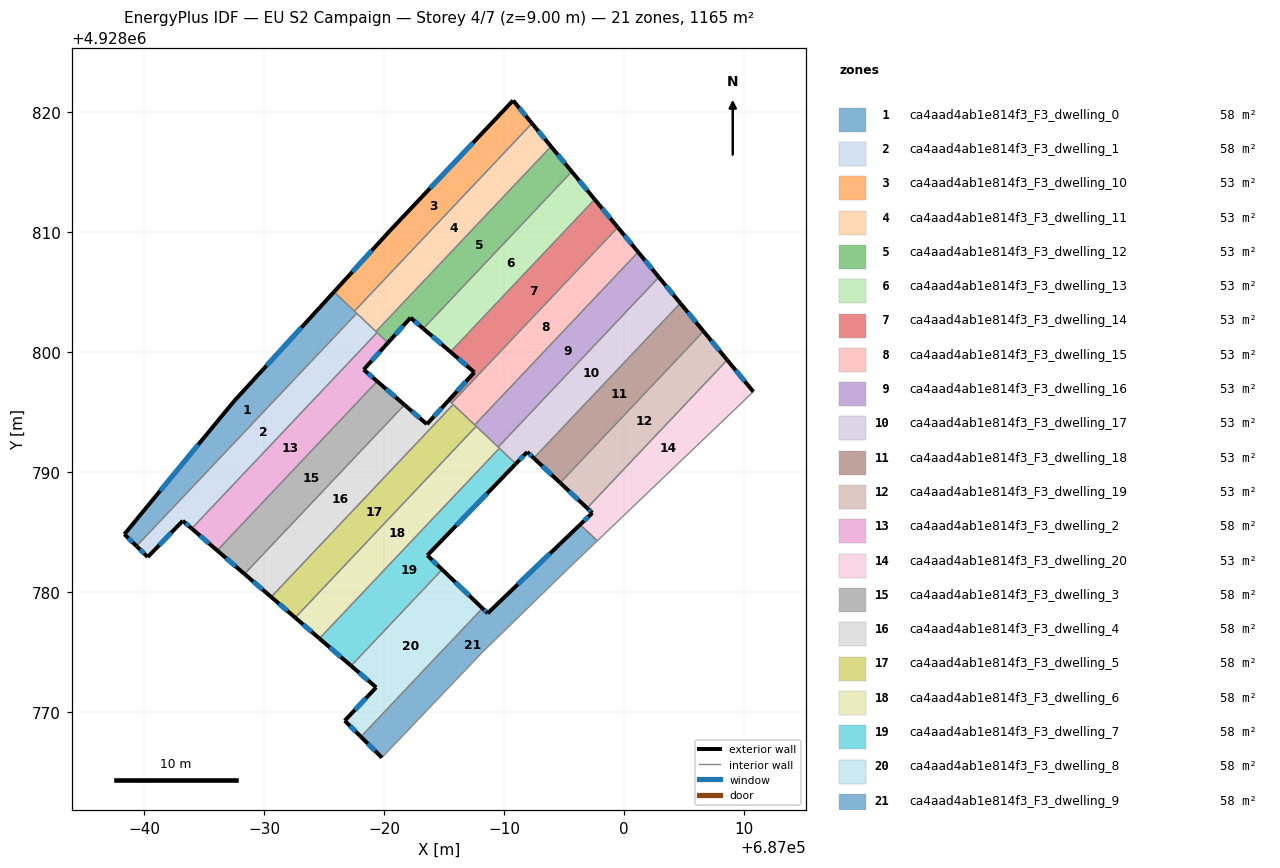
=== STOREY PLAN SPEC (per zone: floor XY polygon, exterior-wall plan segments, windows/doors) ===
zone 1: ca4aad4ab1e814f3_F3_dwelling_0  (58.3 m²)
  floor: (686977.72, 4928803.24) (686959.36, 4928783.83) (686958.35, 4928784.82) (686967.49, 4928795.91) (686975.83, 4928805.03)
  exterior wall: (686958.35, 4928784.82) – (686959.36, 4928783.83)  [1.4 m]
    window: (686958.68, 4928784.49) – (686959.03, 4928784.15)  [0.5 m²]
  exterior wall: (686967.49, 4928795.91) – (686958.35, 4928784.82)  [14.4 m]
    window: (686964.51, 4928792.30) – (686961.32, 4928788.42)  [5.3 m²]
  exterior wall: (686975.83, 4928805.03) – (686967.49, 4928795.91)  [12.4 m]
    window: (686973.12, 4928802.06) – (686970.20, 4928798.87)  [4.5 m²]
  interior walls: 3
zone 2: ca4aad4ab1e814f3_F3_dwelling_1  (58.3 m²)
  floor: (686979.42, 4928801.63) (686963.97, 4928785.29) (686963.22, 4928785.93) (686960.30, 4928782.92) (686959.36, 4928783.83) (686977.72, 4928803.24)
  exterior wall: (686963.22, 4928785.93) – (686963.97, 4928785.29)  [1.0 m]
    window: (686963.46, 4928785.73) – (686963.72, 4928785.50)  [0.4 m²]
  exterior wall: (686960.30, 4928782.92) – (686963.22, 4928785.93)  [4.2 m]
    window: (686961.25, 4928783.90) – (686962.27, 4928784.95)  [1.5 m²]
  exterior wall: (686959.36, 4928783.83) – (686960.30, 4928782.92)  [1.3 m]
    window: (686959.67, 4928783.53) – (686959.99, 4928783.21)  [0.5 m²]
  interior walls: 4
zone 3: ca4aad4ab1e814f3_F3_dwelling_10  (53.0 m²)
  floor: (686990.77, 4928820.99) (686992.34, 4928819.08) (686977.53, 4928803.42) (686975.83, 4928805.03) (686980.51, 4928810.14)
  exterior wall: (686980.51, 4928810.14) – (686975.83, 4928805.03)  [6.9 m]
    window: (686978.99, 4928808.48) – (686977.35, 4928806.69)  [2.5 m²]
  exterior wall: (686990.77, 4928820.99) – (686980.51, 4928810.14)  [14.9 m]
    window: (686987.43, 4928817.47) – (686983.84, 4928813.67)  [5.5 m²]
  exterior wall: (686992.34, 4928819.08) – (686990.77, 4928820.99)  [2.5 m]
    window: (686991.83, 4928819.70) – (686991.28, 4928820.37)  [0.9 m²]
  interior walls: 2
zone 4: ca4aad4ab1e814f3_F3_dwelling_11  (53.0 m²)
  floor: (686992.34, 4928819.08) (686993.93, 4928817.16) (686979.33, 4928801.72) (686977.53, 4928803.42)
  exterior wall: (686993.93, 4928817.16) – (686992.34, 4928819.08)  [2.5 m]
    window: (686993.41, 4928817.78) – (686992.86, 4928818.46)  [0.9 m²]
  interior walls: 4
zone 5: ca4aad4ab1e814f3_F3_dwelling_12  (53.0 m²)
  floor: (686993.93, 4928817.16) (686995.66, 4928815.06) (686983.28, 4928801.97) (686982.22, 4928802.87) (686980.33, 4928800.78) (686979.33, 4928801.72)
  exterior wall: (686980.33, 4928800.78) – (686982.22, 4928802.87)  [2.8 m]
    window: (686980.94, 4928801.46) – (686981.60, 4928802.19)  [1.0 m²]
  exterior wall: (686995.66, 4928815.06) – (686993.93, 4928817.16)  [2.7 m]
    window: (686995.10, 4928815.74) – (686994.49, 4928816.48)  [1.0 m²]
  exterior wall: (686982.22, 4928802.87) – (686983.28, 4928801.97)  [1.4 m]
    window: (686982.56, 4928802.58) – (686982.93, 4928802.26)  [0.5 m²]
  interior walls: 4
zone 6: ca4aad4ab1e814f3_F3_dwelling_13  (53.0 m²)
  floor: (686995.66, 4928815.06) (686997.57, 4928812.74) (686985.55, 4928800.03) (686983.28, 4928801.97)
  exterior wall: (686997.57, 4928812.74) – (686995.66, 4928815.06)  [3.0 m]
    window: (686996.95, 4928813.50) – (686996.28, 4928814.31)  [1.1 m²]
  exterior wall: (686983.28, 4928801.97) – (686985.55, 4928800.03)  [3.0 m]
    window: (686984.02, 4928801.34) – (686984.81, 4928800.66)  [1.1 m²]
  interior walls: 2
zone 7: ca4aad4ab1e814f3_F3_dwelling_14  (53.0 m²)
  floor: (686997.57, 4928812.74) (686999.50, 4928810.41) (686985.64, 4928795.75) (686985.40, 4928795.99) (686987.54, 4928798.32) (686985.55, 4928800.03)
  exterior wall: (686987.54, 4928798.32) – (686985.40, 4928795.99)  [3.2 m]
    window: (686986.84, 4928797.56) – (686986.09, 4928796.75)  [1.2 m²]
  exterior wall: (686985.55, 4928800.03) – (686987.54, 4928798.32)  [2.6 m]
    window: (686986.19, 4928799.47) – (686986.89, 4928798.88)  [1.0 m²]
  exterior wall: (686999.50, 4928810.41) – (686997.57, 4928812.74)  [3.0 m]
    window: (686998.87, 4928811.17) – (686998.20, 4928811.98)  [1.1 m²]
  interior walls: 3
zone 8: ca4aad4ab1e814f3_F3_dwelling_15  (53.0 m²)
  floor: (686999.50, 4928810.41) (687001.20, 4928808.35) (686987.57, 4928793.93) (686985.64, 4928795.75)
  exterior wall: (687001.20, 4928808.35) – (686999.50, 4928810.41)  [2.7 m]
    window: (687000.65, 4928809.02) – (687000.05, 4928809.74)  [1.0 m²]
  interior walls: 4
zone 9: ca4aad4ab1e814f3_F3_dwelling_16  (53.0 m²)
  floor: (687001.20, 4928808.35) (687002.93, 4928806.26) (686989.52, 4928792.08) (686987.57, 4928793.93)
  exterior wall: (687002.93, 4928806.26) – (687001.20, 4928808.35)  [2.7 m]
    window: (687002.36, 4928806.94) – (687001.76, 4928807.67)  [1.0 m²]
  interior walls: 4
zone 10: ca4aad4ab1e814f3_F3_dwelling_17  (53.0 m²)
  floor: (687002.93, 4928806.26) (687004.72, 4928804.08) (686992.49, 4928791.16) (686991.95, 4928791.67) (686991.00, 4928790.69) (686989.52, 4928792.08)
  exterior wall: (686991.00, 4928790.69) – (686991.95, 4928791.67)  [1.4 m]
    window: (686991.30, 4928791.01) – (686991.64, 4928791.35)  [0.5 m²]
  exterior wall: (687004.72, 4928804.08) – (687002.93, 4928806.26)  [2.8 m]
    window: (687004.13, 4928804.79) – (687003.51, 4928805.55)  [1.0 m²]
  exterior wall: (686991.95, 4928791.67) – (686992.49, 4928791.16)  [0.8 m]
    window: (686992.12, 4928791.51) – (686992.32, 4928791.33)  [0.3 m²]
  interior walls: 4
zone 11: ca4aad4ab1e814f3_F3_dwelling_18  (53.0 m²)
  floor: (687004.72, 4928804.08) (687006.65, 4928801.75) (686994.69, 4928789.10) (686992.49, 4928791.16)
  exterior wall: (687006.65, 4928801.75) – (687004.72, 4928804.08)  [3.0 m]
    window: (687006.02, 4928802.51) – (687005.34, 4928803.32)  [1.1 m²]
  exterior wall: (686992.49, 4928791.16) – (686994.69, 4928789.10)  [3.0 m]
    window: (686993.21, 4928790.49) – (686993.98, 4928789.77)  [1.1 m²]
  interior walls: 2
zone 12: ca4aad4ab1e814f3_F3_dwelling_19  (53.0 m²)
  floor: (687006.65, 4928801.75) (687008.62, 4928799.35) (686996.94, 4928787.00) (686994.69, 4928789.10)
  exterior wall: (687008.62, 4928799.35) – (687006.65, 4928801.75)  [3.1 m]
    window: (687007.98, 4928800.13) – (687007.29, 4928800.97)  [1.1 m²]
  exterior wall: (686994.69, 4928789.10) – (686996.94, 4928787.00)  [3.1 m]
    window: (686995.42, 4928788.42) – (686996.21, 4928787.68)  [1.1 m²]
  interior walls: 2
zone 13: ca4aad4ab1e814f3_F3_dwelling_2  (58.3 m²)
  floor: (686980.33, 4928800.78) (686978.31, 4928798.54) (686979.43, 4928797.57) (686966.09, 4928783.46) (686963.97, 4928785.29) (686979.42, 4928801.63)
  exterior wall: (686978.31, 4928798.54) – (686980.33, 4928800.78)  [3.0 m]
    window: (686978.96, 4928799.27) – (686979.67, 4928800.05)  [1.1 m²]
  exterior wall: (686979.43, 4928797.57) – (686978.31, 4928798.54)  [1.5 m]
    window: (686979.07, 4928797.89) – (686978.67, 4928798.23)  [0.5 m²]
  exterior wall: (686963.97, 4928785.29) – (686966.09, 4928783.46)  [2.8 m]
    window: (686964.66, 4928784.70) – (686965.40, 4928784.06)  [1.0 m²]
  interior walls: 3
zone 14: ca4aad4ab1e814f3_F3_dwelling_20  (53.0 m²)
  floor: (687008.62, 4928799.35) (687010.81, 4928796.70) (686997.79, 4928784.27) (686996.36, 4928785.62) (686997.38, 4928786.59) (686996.94, 4928787.00)
  exterior wall: (686997.38, 4928786.59) – (686996.36, 4928785.62)  [1.4 m]
    window: (686997.05, 4928786.28) – (686996.69, 4928785.94)  [0.5 m²]
  exterior wall: (686996.94, 4928787.00) – (686997.38, 4928786.59)  [0.6 m]
    window: (686997.08, 4928786.87) – (686997.23, 4928786.73)  [0.2 m²]
  exterior wall: (687010.81, 4928796.70) – (687008.62, 4928799.35)  [3.4 m]
    window: (687010.10, 4928797.56) – (687009.33, 4928798.49)  [1.3 m²]
  interior walls: 3
zone 15: ca4aad4ab1e814f3_F3_dwelling_3  (58.3 m²)
  floor: (686981.71, 4928795.61) (686968.37, 4928781.50) (686966.09, 4928783.46) (686979.43, 4928797.57)
  exterior wall: (686966.09, 4928783.46) – (686968.37, 4928781.50)  [3.0 m]
    window: (686966.83, 4928782.82) – (686967.63, 4928782.14)  [1.1 m²]
  exterior wall: (686981.71, 4928795.61) – (686979.43, 4928797.57)  [3.0 m]
    window: (686980.97, 4928796.25) – (686980.17, 4928796.93)  [1.1 m²]
  interior walls: 2
zone 16: ca4aad4ab1e814f3_F3_dwelling_4  (58.3 m²)
  floor: (686985.77, 4928795.63) (686970.59, 4928779.58) (686968.37, 4928781.50) (686981.71, 4928795.61) (686983.58, 4928794.00) (686985.40, 4928795.99)
  exterior wall: (686985.40, 4928795.99) – (686983.58, 4928794.00)  [2.7 m]
    window: (686984.81, 4928795.34) – (686984.17, 4928794.64)  [1.0 m²]
  exterior wall: (686968.37, 4928781.50) – (686970.59, 4928779.58)  [2.9 m]
    window: (686969.09, 4928780.88) – (686969.87, 4928780.21)  [1.1 m²]
  exterior wall: (686983.58, 4928794.00) – (686981.71, 4928795.61)  [2.5 m]
    window: (686982.97, 4928794.52) – (686982.32, 4928795.08)  [0.9 m²]
  interior walls: 4
zone 17: ca4aad4ab1e814f3_F3_dwelling_5  (58.3 m²)
  floor: (686987.69, 4928793.82) (686972.60, 4928777.86) (686970.59, 4928779.58) (686985.77, 4928795.63)
  exterior wall: (686970.59, 4928779.58) – (686972.60, 4928777.86)  [2.6 m]
    window: (686971.24, 4928779.02) – (686971.95, 4928778.42)  [1.0 m²]
  interior walls: 4
zone 18: ca4aad4ab1e814f3_F3_dwelling_6  (58.3 m²)
  floor: (686989.62, 4928791.99) (686974.62, 4928776.12) (686972.60, 4928777.86) (686987.69, 4928793.82)
  exterior wall: (686972.60, 4928777.86) – (686974.62, 4928776.12)  [2.7 m]
    window: (686973.25, 4928777.29) – (686973.96, 4928776.68)  [1.0 m²]
  interior walls: 4
zone 19: ca4aad4ab1e814f3_F3_dwelling_7  (58.3 m²)
  floor: (686991.00, 4928790.69) (686983.62, 4928783.05) (686984.85, 4928781.87) (686977.26, 4928773.84) (686974.62, 4928776.12) (686989.62, 4928791.99)
  exterior wall: (686983.62, 4928783.05) – (686991.00, 4928790.69)  [10.6 m]
    window: (686986.02, 4928785.54) – (686988.60, 4928788.21)  [3.9 m²]
  exterior wall: (686984.85, 4928781.87) – (686983.62, 4928783.05)  [1.7 m]
    window: (686984.45, 4928782.26) – (686984.02, 4928782.67)  [0.6 m²]
  exterior wall: (686974.62, 4928776.12) – (686977.26, 4928773.84)  [3.5 m]
    window: (686975.48, 4928775.38) – (686976.40, 4928774.58)  [1.3 m²]
  interior walls: 3
zone 20: ca4aad4ab1e814f3_F3_dwelling_8  (58.3 m²)
  floor: (686988.21, 4928778.64) (686978.07, 4928767.92) (686976.73, 4928769.26) (686979.35, 4928772.04) (686977.26, 4928773.84) (686984.85, 4928781.87)
  exterior wall: (686976.73, 4928769.26) – (686978.07, 4928767.92)  [1.9 m]
    window: (686977.16, 4928768.83) – (686977.64, 4928768.36)  [0.7 m²]
  exterior wall: (686979.35, 4928772.04) – (686976.73, 4928769.26)  [3.8 m]
    window: (686978.49, 4928771.14) – (686977.58, 4928770.17)  [1.4 m²]
  exterior wall: (686977.26, 4928773.84) – (686979.35, 4928772.04)  [2.8 m]
    window: (686977.94, 4928773.26) – (686978.67, 4928772.63)  [1.0 m²]
  exterior wall: (686988.21, 4928778.64) – (686984.85, 4928781.87)  [4.7 m]
    window: (686987.12, 4928779.69) – (686985.94, 4928780.82)  [1.7 m²]
  interior walls: 2
zone 21: ca4aad4ab1e814f3_F3_dwelling_9  (58.3 m²)
  floor: (686997.79, 4928784.27) (686995.25, 4928781.83) (686989.86, 4928776.58) (686988.27, 4928775.04) (686979.83, 4928766.18) (686978.07, 4928767.92) (686988.21, 4928778.64) (686988.65, 4928778.22) (686996.36, 4928785.62)
  exterior wall: (686978.07, 4928767.92) – (686979.83, 4928766.18)  [2.5 m]
    window: (686978.64, 4928767.36) – (686979.26, 4928766.75)  [0.9 m²]
  exterior wall: (686988.65, 4928778.22) – (686988.21, 4928778.64)  [0.6 m]
    window: (686988.50, 4928778.36) – (686988.35, 4928778.51)  [0.2 m²]
  exterior wall: (686996.36, 4928785.62) – (686988.65, 4928778.22)  [10.7 m]
    window: (686993.85, 4928783.21) – (686991.15, 4928780.63)  [3.9 m²]
  interior walls: 6

=== DERIVED (storey summary) ===
Building: EU S2 Campaign
Storey: 4 of 7  (floor level z = 9.00 m)
Storey gross floor area: 1165.4 m²
Zones on this storey: 21
  - ca4aad4ab1e814f3_F3_dwelling_0: floor 58.3 m²; exterior wall 28.2 m (84.5 m²); 3 window(s) 10.3 m²; WWR 12.2%
  - ca4aad4ab1e814f3_F3_dwelling_1: floor 58.3 m²; exterior wall 6.5 m (19.5 m²); 3 window(s) 2.4 m²; WWR 12.2%
  - ca4aad4ab1e814f3_F3_dwelling_10: floor 53.0 m²; exterior wall 24.3 m (73.0 m²); 3 window(s) 8.9 m²; WWR 12.2%
  - ca4aad4ab1e814f3_F3_dwelling_11: floor 53.0 m²; exterior wall 2.5 m (7.5 m²); 1 window(s) 0.9 m²; WWR 12.2%
  - ca4aad4ab1e814f3_F3_dwelling_12: floor 53.0 m²; exterior wall 6.9 m (20.8 m²); 3 window(s) 2.5 m²; WWR 12.2%
  - ca4aad4ab1e814f3_F3_dwelling_13: floor 53.0 m²; exterior wall 6.0 m (18.0 m²); 2 window(s) 2.2 m²; WWR 12.2%
  - ca4aad4ab1e814f3_F3_dwelling_14: floor 53.0 m²; exterior wall 8.8 m (26.5 m²); 3 window(s) 3.2 m²; WWR 12.2%
  - ca4aad4ab1e814f3_F3_dwelling_15: floor 53.0 m²; exterior wall 2.7 m (8.0 m²); 1 window(s) 1.0 m²; WWR 12.2%
  - ca4aad4ab1e814f3_F3_dwelling_16: floor 53.0 m²; exterior wall 2.7 m (8.1 m²); 1 window(s) 1.0 m²; WWR 12.2%
  - ca4aad4ab1e814f3_F3_dwelling_17: floor 53.0 m²; exterior wall 4.9 m (14.8 m²); 3 window(s) 1.8 m²; WWR 12.2%
  - ca4aad4ab1e814f3_F3_dwelling_18: floor 53.0 m²; exterior wall 6.0 m (18.1 m²); 2 window(s) 2.2 m²; WWR 12.2%
  - ca4aad4ab1e814f3_F3_dwelling_19: floor 53.0 m²; exterior wall 6.2 m (18.5 m²); 2 window(s) 2.3 m²; WWR 12.2%
  - ca4aad4ab1e814f3_F3_dwelling_2: floor 58.3 m²; exterior wall 7.3 m (21.9 m²); 3 window(s) 2.7 m²; WWR 12.2%
  - ca4aad4ab1e814f3_F3_dwelling_20: floor 53.0 m²; exterior wall 5.4 m (16.3 m²); 3 window(s) 2.0 m²; WWR 12.2%
  - ca4aad4ab1e814f3_F3_dwelling_3: floor 58.3 m²; exterior wall 6.0 m (18.0 m²); 2 window(s) 2.2 m²; WWR 12.2%
  - ca4aad4ab1e814f3_F3_dwelling_4: floor 58.3 m²; exterior wall 8.1 m (24.3 m²); 3 window(s) 3.0 m²; WWR 12.2%
  - ca4aad4ab1e814f3_F3_dwelling_5: floor 58.3 m²; exterior wall 2.6 m (7.9 m²); 1 window(s) 1.0 m²; WWR 12.2%
  - ca4aad4ab1e814f3_F3_dwelling_6: floor 58.3 m²; exterior wall 2.7 m (8.0 m²); 1 window(s) 1.0 m²; WWR 12.2%
  - ca4aad4ab1e814f3_F3_dwelling_7: floor 58.3 m²; exterior wall 15.8 m (47.5 m²); 3 window(s) 5.8 m²; WWR 12.2%
  - ca4aad4ab1e814f3_F3_dwelling_8: floor 58.3 m²; exterior wall 13.1 m (39.4 m²); 4 window(s) 4.8 m²; WWR 12.2%
  - ca4aad4ab1e814f3_F3_dwelling_9: floor 58.3 m²; exterior wall 13.8 m (41.3 m²); 3 window(s) 5.0 m²; WWR 12.2%
Zone adjacency (shared interzone walls):
  - ca4aad4ab1e814f3_F3_dwelling_0 ↔ ca4aad4ab1e814f3_F3_dwelling_1
  - ca4aad4ab1e814f3_F3_dwelling_0 ↔ ca4aad4ab1e814f3_F3_dwelling_10
  - ca4aad4ab1e814f3_F3_dwelling_0 ↔ ca4aad4ab1e814f3_F3_dwelling_11
  - ca4aad4ab1e814f3_F3_dwelling_1 ↔ ca4aad4ab1e814f3_F3_dwelling_11
  - ca4aad4ab1e814f3_F3_dwelling_1 ↔ ca4aad4ab1e814f3_F3_dwelling_12
  - ca4aad4ab1e814f3_F3_dwelling_1 ↔ ca4aad4ab1e814f3_F3_dwelling_2
  - ca4aad4ab1e814f3_F3_dwelling_10 ↔ ca4aad4ab1e814f3_F3_dwelling_11
  - ca4aad4ab1e814f3_F3_dwelling_11 ↔ ca4aad4ab1e814f3_F3_dwelling_12
  - ca4aad4ab1e814f3_F3_dwelling_12 ↔ ca4aad4ab1e814f3_F3_dwelling_13
  - ca4aad4ab1e814f3_F3_dwelling_12 ↔ ca4aad4ab1e814f3_F3_dwelling_2
  - ca4aad4ab1e814f3_F3_dwelling_13 ↔ ca4aad4ab1e814f3_F3_dwelling_14
  - ca4aad4ab1e814f3_F3_dwelling_14 ↔ ca4aad4ab1e814f3_F3_dwelling_15
  - ca4aad4ab1e814f3_F3_dwelling_14 ↔ ca4aad4ab1e814f3_F3_dwelling_4
  - ca4aad4ab1e814f3_F3_dwelling_15 ↔ ca4aad4ab1e814f3_F3_dwelling_16
  - ca4aad4ab1e814f3_F3_dwelling_15 ↔ ca4aad4ab1e814f3_F3_dwelling_4
  - ca4aad4ab1e814f3_F3_dwelling_15 ↔ ca4aad4ab1e814f3_F3_dwelling_5
  - ca4aad4ab1e814f3_F3_dwelling_16 ↔ ca4aad4ab1e814f3_F3_dwelling_17
  - ca4aad4ab1e814f3_F3_dwelling_16 ↔ ca4aad4ab1e814f3_F3_dwelling_5
  - ca4aad4ab1e814f3_F3_dwelling_16 ↔ ca4aad4ab1e814f3_F3_dwelling_6
  - ca4aad4ab1e814f3_F3_dwelling_17 ↔ ca4aad4ab1e814f3_F3_dwelling_18
  - ca4aad4ab1e814f3_F3_dwelling_17 ↔ ca4aad4ab1e814f3_F3_dwelling_6
  - ca4aad4ab1e814f3_F3_dwelling_17 ↔ ca4aad4ab1e814f3_F3_dwelling_7
  - ca4aad4ab1e814f3_F3_dwelling_18 ↔ ca4aad4ab1e814f3_F3_dwelling_19
  - ca4aad4ab1e814f3_F3_dwelling_19 ↔ ca4aad4ab1e814f3_F3_dwelling_20
  - ca4aad4ab1e814f3_F3_dwelling_2 ↔ ca4aad4ab1e814f3_F3_dwelling_3
  - ca4aad4ab1e814f3_F3_dwelling_20 ↔ ca4aad4ab1e814f3_F3_dwelling_9
  - ca4aad4ab1e814f3_F3_dwelling_3 ↔ ca4aad4ab1e814f3_F3_dwelling_4
  - ca4aad4ab1e814f3_F3_dwelling_4 ↔ ca4aad4ab1e814f3_F3_dwelling_5
  - ca4aad4ab1e814f3_F3_dwelling_5 ↔ ca4aad4ab1e814f3_F3_dwelling_6
  - ca4aad4ab1e814f3_F3_dwelling_6 ↔ ca4aad4ab1e814f3_F3_dwelling_7
  - ca4aad4ab1e814f3_F3_dwelling_7 ↔ ca4aad4ab1e814f3_F3_dwelling_8
  - ca4aad4ab1e814f3_F3_dwelling_8 ↔ ca4aad4ab1e814f3_F3_dwelling_9